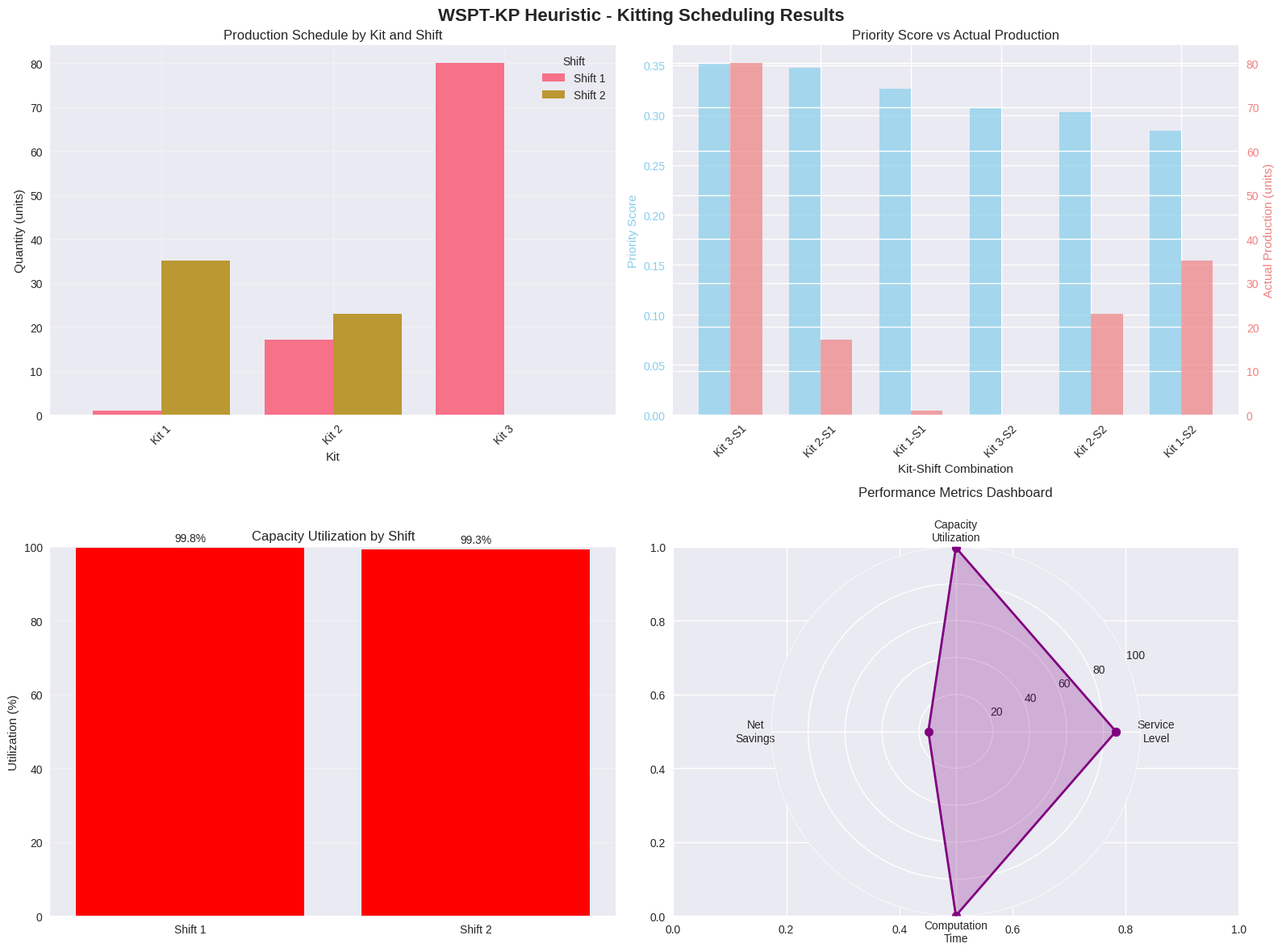
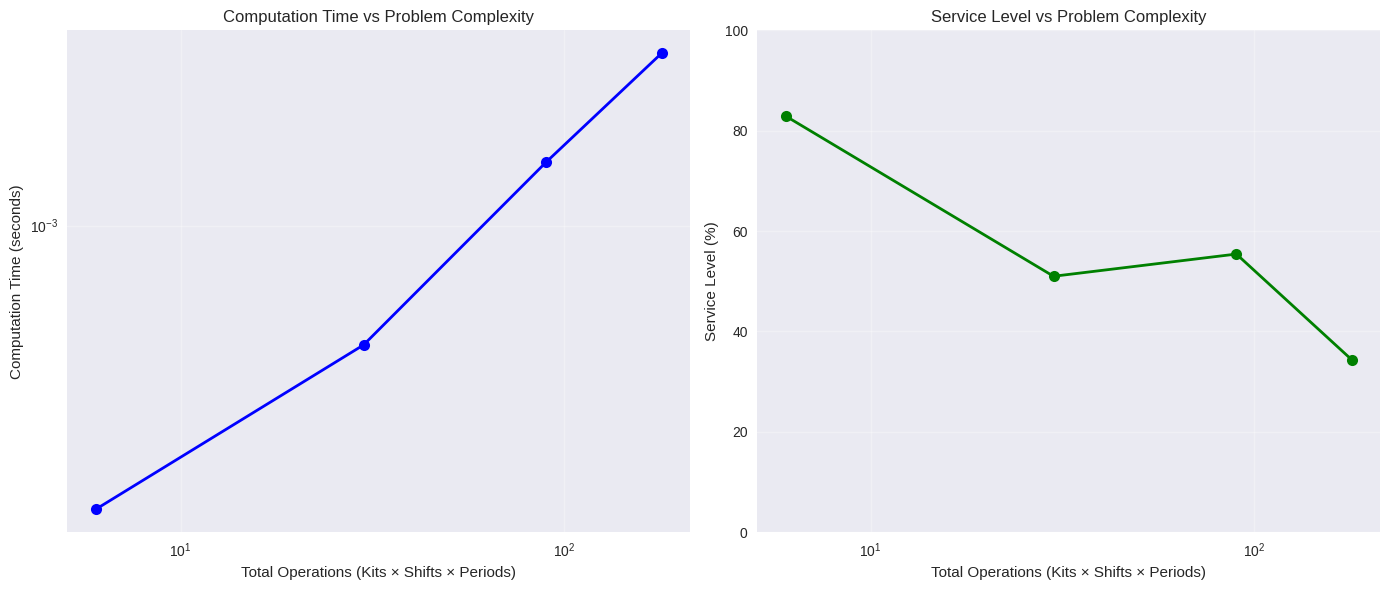

Recreate these plots in Python, in order.
# Import required libraries for heuristic implementation
import numpy as np
import pandas as pd
import matplotlib.pyplot as plt
import seaborn as sns
import heapq
from dataclasses import dataclass, field
from typing import List, Dict, Tuple, Optional
import time

# Set style for better visualizations
plt.style.use('seaborn-v0_8')
sns.set_palette("husl")

@dataclass
class KittingOperation:
    """Represents a potential kitting operation with priority score"""
    kit_id: int
    shift_id: int
    period_id: int
    processing_time: float
    cost_savings: float
    demand_urgency: float
    priority_score: float
    
    def __lt__(self, other):
        """For priority queue (higher priority first)"""
        return self.priority_score > other.priority_score

@dataclass
class HeuristicProblem:
    """Data structure for heuristic kitting problem"""
    num_kits: int
    num_shifts: int
    num_periods: int
    
    # Problem parameters
    processing_times: np.ndarray  # [kit]
    cost_savings: np.ndarray     # [kit]
    demand: np.ndarray          # [kit][period]
    capacities: np.ndarray      # [shift][period]
    labor_costs: np.ndarray     # [shift][period]
    
    # Heuristic parameters
    urgency_weights: np.ndarray = field(default_factory=lambda: np.array([1.0, 0.8, 0.6]))
    setup_time: float = 1.0  # Setup time per kit type

def create_heuristic_example():
    """Create the example problem from the source material"""
    return HeuristicProblem(
        num_kits=3,
        num_shifts=2,
        num_periods=1,
        
        # Processing times per kit (minutes)
        processing_times=np.array([5, 8, 3]),
        
        # Cost savings per kit ($)
        cost_savings=np.array([2.50, 4.00, 1.80]),
        
        # Demand matrix [kit][period]
        demand=np.array([
            [60],  # Kit 1 demand
            [40],  # Kit 2 demand
            [80]   # Kit 3 demand
        ]),
        
        # Capacity matrix [shift][period]
        capacities=np.array([
            [480],  # Shift 1 capacity
            [420]   # Shift 2 capacity
        ]),
        
        # Labor costs [shift][period]
        labor_costs=np.array([
            [15.0],  # Shift 1 cost per hour
            [18.0]   # Shift 2 cost per hour
        ])
    )

# Create the problem instance
problem = create_heuristic_example()
print(f"Heuristic problem created: {problem.num_kits} kits, {problem.num_shifts} shifts, {problem.num_periods} periods")

def calculate_priority_score(kit_id: int, shift_id: int, period_id: int, 
                           problem: HeuristicProblem) -> float:
    """Calculate priority score using WSPT-KP methodology"""
    
    # Basic cost-effectiveness ratio
    processing_time = problem.processing_times[kit_id] + problem.setup_time
    cost_savings = problem.cost_savings[kit_id]
    base_ratio = cost_savings / processing_time
    
    # Demand urgency factor (higher for earlier periods)
    urgency_factor = problem.urgency_weights[min(period_id, len(problem.urgency_weights)-1)]
    
    # Labor cost adjustment (prefer lower cost shifts)
    max_labor_cost = np.max(problem.labor_costs)
    labor_adjustment = max_labor_cost / problem.labor_costs[shift_id, period_id]
    
    # Capacity utilization factor (prefer underutilized shifts)
    total_capacity = np.sum(problem.capacities[:, period_id])
    shift_capacity_ratio = problem.capacities[shift_id, period_id] / total_capacity
    capacity_factor = 1.0 / (1.0 + shift_capacity_ratio)  # Inverse to prefer underutilized shifts
    
    # Combined priority score
    priority_score = base_ratio * urgency_factor * labor_adjustment * capacity_factor
    
    return priority_score

def generate_priority_queue(problem: HeuristicProblem) -> List[KittingOperation]:
    """Generate all possible kitting operations with priority scores"""
    
    operations = []
    
    for kit_id in range(problem.num_kits):
        for shift_id in range(problem.num_shifts):
            for period_id in range(problem.num_periods):
                if problem.demand[kit_id, period_id] > 0:  # Only if there's demand
                    priority_score = calculate_priority_score(kit_id, shift_id, period_id, problem)
                    
                    operation = KittingOperation(
                        kit_id=kit_id,
                        shift_id=shift_id,
                        period_id=period_id,
                        processing_time=problem.processing_times[kit_id],
                        cost_savings=problem.cost_savings[kit_id],
                        demand_urgency=problem.urgency_weights[min(period_id, len(problem.urgency_weights)-1)],
                        priority_score=priority_score
                    )
                    
                    operations.append(operation)
    
    # Sort by priority score (descending)
    operations.sort(key=lambda x: x.priority_score, reverse=True)
    
    return operations

# Generate and display priority calculations
operations = generate_priority_queue(problem)

print("Priority Calculations for All Operations:")
print("=" * 80)
print(f"{'Kit':<6} {'Shift':<8} {'Period':<10} {'Proc Time':<12} {'Cost Sav':<10} {'Priority':<12}")
print("=" * 80)

for op in operations:
    print(f"{op.kit_id+1:<6} {op.shift_id+1:<8} {op.period_id+1:<10} {op.processing_time:<12.1f} "
          f"${op.cost_savings:<9.2f} {op.priority_score:<12.4f}")

def wspt_kp_heuristic(problem: HeuristicProblem) -> Dict:
    """Weighted Shortest Processing Time with Kit Priority heuristic"""
    
    start_time = time.time()
    
    # Initialize solution
    production_schedule = np.zeros((problem.num_kits, problem.num_shifts, problem.num_periods))
    remaining_capacity = problem.capacities.copy()
    remaining_demand = problem.demand.copy()
    
    # Generate priority queue
    operations = generate_priority_queue(problem)
    
    # Greedy assignment loop
    total_iterations = 0
    
    while operations and total_iterations < 10000:  # Safety limit
        # Get highest priority operation
        operation = operations[0]
        
        kit_id = operation.kit_id
        shift_id = operation.shift_id
        period_id = operation.period_id
        
        # Check if we can still produce this kit
        if remaining_demand[kit_id, period_id] <= 0:
            operations.pop(0)  # Remove this operation
            continue
        
        # Check capacity availability
        processing_time = problem.processing_times[kit_id] + problem.setup_time
        
        if remaining_capacity[shift_id, period_id] >= processing_time:
            # Assign as much as possible
            max_possible = min(
                remaining_demand[kit_id, period_id],
                int(remaining_capacity[shift_id, period_id] / processing_time)
            )
            
            if max_possible > 0:
                production_schedule[kit_id, shift_id, period_id] = max_possible
                remaining_capacity[shift_id, period_id] -= max_possible * processing_time
                remaining_demand[kit_id, period_id] -= max_possible
                
                # Update priority scores for remaining operations
                for op in operations:
                    if op.kit_id == kit_id and op.period_id == period_id:
                        # Recalculate priority based on updated demand
                        if remaining_demand[kit_id, period_id] > 0:
                            op.priority_score = calculate_priority_score(kit_id, shift_id, period_id, problem)
                        else:
                            op.priority_score = 0  # No more demand
                
                # Re-sort operations
                operations.sort(key=lambda x: x.priority_score, reverse=True)
        
        total_iterations += 1
        
        # If we can't produce the highest priority operation, try the next one
        if remaining_capacity[shift_id, period_id] < processing_time:
            operations.pop(0)
    
    # Calculate performance metrics
    computation_time = time.time() - start_time
    
    # Calculate total cost savings
    total_production = np.sum(production_schedule)
    total_cost_savings = 0
    total_labor_cost = 0
    
    for k in range(problem.num_kits):
        for s in range(problem.num_shifts):
            for t in range(problem.num_periods):
                if production_schedule[k, s, t] > 0:
                    total_cost_savings += production_schedule[k, s, t] * problem.cost_savings[k]
                    total_labor_cost += (production_schedule[k, s, t] * 
                                       (problem.processing_times[k] + problem.setup_time) * 
                                       problem.labor_costs[s, t] / 60)
    
    # Calculate service level
    total_demand = np.sum(problem.demand)
    total_production_sum = np.sum(production_schedule)
    service_level = (total_production_sum / total_demand) * 100 if total_demand > 0 else 0
    
    # Calculate capacity utilization
    total_capacity = np.sum(problem.capacities)
    used_capacity = total_capacity - np.sum(remaining_capacity)
    capacity_utilization = (used_capacity / total_capacity) * 100 if total_capacity > 0 else 0
    
    return {
        'production_schedule': production_schedule,
        'remaining_capacity': remaining_capacity,
        'remaining_demand': remaining_demand,
        'computation_time': computation_time,
        'total_production': total_production_sum,
        'total_cost_savings': total_cost_savings,
        'total_labor_cost': total_labor_cost,
        'net_savings': total_cost_savings - total_labor_cost,
        'service_level': service_level,
        'capacity_utilization': capacity_utilization,
        'iterations': total_iterations
    }

# Run the heuristic
results = wspt_kp_heuristic(problem)

print(f"Heuristic completed in {results['computation_time']:.4f} seconds")
print(f"Total iterations: {results['iterations']}")
print(f"Service level: {results['service_level']:.1f}%")
print(f"Capacity utilization: {results['capacity_utilization']:.1f}%")
print(f"Net cost savings: ${results['net_savings']:.2f}")

def analyze_heuristic_results(results: Dict, problem: HeuristicProblem):
    """Detailed analysis of heuristic solution"""
    
    print("=" * 70)
    print("WSPT-KP HEURISTIC SOLUTION ANALYSIS")
    print("=" * 70)
    
    # 1. Production Schedule
    print("\n1. PRODUCTION SCHEDULE:")
    print("-" * 40)
    
    for k in range(problem.num_kits):
        print(f"\nKit {k+1} (Processing: {problem.processing_times[k]} min, Savings: ${problem.cost_savings[k]}):")
        
        for s in range(problem.num_shifts):
            for t in range(problem.num_periods):
                quantity = results['production_schedule'][k, s, t]
                if quantity > 0:
                    print(f"  Shift {s+1}, Period {t+1}: {quantity:.0f} units")
        
        # Total per kit
        total_kit = np.sum(results['production_schedule'][k])
        demand_kit = np.sum(problem.demand[k])
        fulfillment = (total_kit / demand_kit) * 100 if demand_kit > 0 else 0
        print(f"  Total: {total_kit:.0f}/{demand_kit:.0f} units ({fulfillment:.1f}% fulfillment)")
    
    # 2. Performance Metrics
    print("\n2. PERFORMANCE METRICS:")
    print("-" * 30)
    
    print(f"Total production: {results['total_production']:.0f} units")
    print(f"Total demand: {np.sum(problem.demand):.0f} units")
    print(f"Service level: {results['service_level']:.1f}%")
    print(f"Capacity utilization: {results['capacity_utilization']:.1f}%")
    print(f"Computation time: {results['computation_time']:.4f} seconds")
    
    # 3. Financial Analysis
    print("\n3. FINANCIAL ANALYSIS:")
    print("-" * 25)
    
    print(f"Total cost savings: ${results['total_cost_savings']:.2f}")
    print(f"Total labor cost: ${results['total_labor_cost']:.2f}")
    print(f"Net savings: ${results['net_savings']:.2f}")
    print(f"Savings per unit: ${results['net_savings']/results['total_production']:.2f}" if results['total_production'] > 0 else "N/A")
    
    # 4. Capacity Analysis
    print("\n4. CAPACITY ANALYSIS:")
    print("-" * 25)
    
    for s in range(problem.num_shifts):
        for t in range(problem.num_periods):
            original = problem.capacities[s, t]
            remaining = results['remaining_capacity'][s, t]
            used = original - remaining
            utilization = (used / original) * 100 if original > 0 else 0
            
            print(f"Shift {s+1}, Period {t+1}: {used:.1f}/{original:.1f} min ({utilization:.1f}%)")
    
    # 5. Unmet Demand Analysis
    if np.sum(results['remaining_demand']) > 0:
        print("\n5. UNMET DEMAND:")
        print("-" * 20)
        
        for k in range(problem.num_kits):
            for t in range(problem.num_periods):
                unmet = results['remaining_demand'][k, t]
                if unmet > 0:
                    print(f"Kit {k+1}, Period {t+1}: {unmet:.0f} units")
    else:
        print("\n5. UNMET DEMAND: None - all demand satisfied!")

# Analyze the results
analyze_heuristic_results(results, problem)

def create_heuristic_visualization(results: Dict, problem: HeuristicProblem):
    """Create comprehensive visualization of heuristic results"""
    
    fig, axes = plt.subplots(2, 2, figsize=(16, 12))
    fig.suptitle('WSPT-KP Heuristic - Kitting Scheduling Results', fontsize=16, fontweight='bold')
    
    # 1. Production Schedule Comparison
    ax1 = axes[0, 0]
    
    # Create production data for visualization
    production_data = []
    for k in range(problem.num_kits):
        for s in range(problem.num_shifts):
            for t in range(problem.num_periods):
                quantity = results['production_schedule'][k, s, t]
                if quantity > 0:
                    production_data.append({
                        'Kit': f'Kit {k+1}',
                        'Shift': f'Shift {s+1}',
                        'Quantity': quantity
                    })
    
    if production_data:
        prod_df = pd.DataFrame(production_data)
        pivot_df = prod_df.pivot(index='Kit', columns='Shift', values='Quantity').fillna(0)
        
        pivot_df.plot(kind='bar', ax=ax1, width=0.8)
        ax1.set_title('Production Schedule by Kit and Shift')
        ax1.set_ylabel('Quantity (units)')
        ax1.tick_params(axis='x', rotation=45)
        ax1.legend(title='Shift')
        ax1.grid(True, alpha=0.3)
    
    # 2. Priority vs Actual Production
    ax2 = axes[0, 1]
    
    operations = generate_priority_queue(problem)
    priorities = [op.priority_score for op in operations[:10]]  # Top 10
    kit_labels = [f'Kit {op.kit_id+1}' for op in operations[:10]]
    shift_labels = [f'S{op.shift_id+1}' for op in operations[:10]]
    
    # Get actual production for these operations
    actual_production = []
    for i, op in enumerate(operations[:10]):
        actual = results['production_schedule'][op.kit_id, op.shift_id, op.period_id]
        actual_production.append(actual)
    
    x_pos = np.arange(len(kit_labels))
    width = 0.35
    
    ax2_twin = ax2.twinx()
    
    bars1 = ax2.bar(x_pos - width/2, priorities, width, label='Priority Score', alpha=0.7, color='skyblue')
    bars2 = ax2_twin.bar(x_pos + width/2, actual_production, width, label='Actual Production', alpha=0.7, color='lightcoral')
    
    ax2.set_xlabel('Kit-Shift Combination')
    ax2.set_ylabel('Priority Score', color='skyblue')
    ax2_twin.set_ylabel('Actual Production (units)', color='lightcoral')
    ax2.set_title('Priority Score vs Actual Production')
    ax2.set_xticks(x_pos)
    ax2.set_xticklabels([f'{k}-{s}' for k, s in zip(kit_labels, shift_labels)], rotation=45)
    ax2.tick_params(axis='y', colors='skyblue')
    ax2_twin.tick_params(axis='y', colors='lightcoral')
    
    # 3. Capacity Utilization
    ax3 = axes[1, 0]
    
    shifts = []
    utilizations = []
    
    for s in range(problem.num_shifts):
        for t in range(problem.num_periods):
            original = problem.capacities[s, t]
            remaining = results['remaining_capacity'][s, t]
            used = original - remaining
            utilization = (used / original) * 100
            
            shifts.append(f'Shift {s+1}')
            utilizations.append(utilization)
    
    colors = ['lightgreen' if u < 80 else 'orange' if u < 95 else 'red' for u in utilizations]
    bars = ax3.bar(shifts, utilizations, color=colors)
    ax3.set_title('Capacity Utilization by Shift')
    ax3.set_ylabel('Utilization (%)')
    ax3.set_ylim(0, 100)
    ax3.grid(True, alpha=0.3)
    
    # Add utilization labels
    for bar, util in zip(bars, utilizations):
        height = bar.get_height()
        ax3.text(bar.get_x() + bar.get_width()/2., height + 1,
                f'{util:.1f}%', ha='center', va='bottom')
    
    # 4. Performance Metrics Dashboard
    ax4 = axes[1, 1]
    
    # Create performance indicators
    metrics = ['Service\nLevel', 'Capacity\nUtilization', 'Net\nSavings', 'Computation\nTime']
    values = [
        results['service_level'],
        results['capacity_utilization'],
        min(results['net_savings'] / 10, 100),  # Scale savings to 0-100
        max(100 - results['computation_time'] * 1000, 0)  # Invert time (lower is better)
    ]
    
    # Create radar chart
    angles = np.linspace(0, 2 * np.pi, len(metrics), endpoint=False).tolist()
    angles += angles[:1]  # Complete the circle
    values += values[:1]
    
    ax4 = plt.subplot(2, 2, 4, projection='polar')
    ax4.plot(angles, values, 'o-', linewidth=2, markersize=8, color='purple')
    ax4.fill(angles, values, alpha=0.25, color='purple')
    ax4.set_xticks(angles[:-1])
    ax4.set_xticklabels(metrics)
    ax4.set_ylim(0, 100)
    ax4.set_title('Performance Metrics Dashboard', pad=20)
    ax4.grid(True)
    
    plt.tight_layout()
    plt.show()
    
    return fig

# Create visualization
fig = create_heuristic_visualization(results, problem)

def scalability_analysis():
    """Test heuristic scalability with different problem sizes"""
    
    print("=" * 60)
    print("SCALABILITY ANALYSIS")
    print("=" * 60)
    
    # Test different problem sizes
    test_sizes = [
        (3, 2, 1),   # Base case: 3 kits, 2 shifts, 1 period
        (5, 3, 2),   # Medium: 5 kits, 3 shifts, 2 periods
        (10, 3, 3),  # Large: 10 kits, 3 shifts, 3 periods
        (15, 4, 3),  # Very large: 15 kits, 4 shifts, 3 periods
    ]
    
    results_summary = []
    
    for num_kits, num_shifts, num_periods in test_sizes:
        # Create test problem
        test_problem = HeuristicProblem(
            num_kits=num_kits,
            num_shifts=num_shifts,
            num_periods=num_periods,
            processing_times=np.random.uniform(2, 10, num_kits),
            cost_savings=np.random.uniform(1.5, 5.0, num_kits),
            demand=np.random.randint(20, 100, (num_kits, num_periods)),
            capacities=np.random.randint(300, 600, (num_shifts, num_periods)),
            labor_costs=np.random.uniform(12, 20, (num_shifts, num_periods))
        )
        
        # Solve and measure performance
        start_time = time.time()
        test_results = wspt_kp_heuristic(test_problem)
        end_time = time.time()
        
        # Calculate problem complexity
        total_operations = num_kits * num_shifts * num_periods
        
        results_summary.append({
            'kits': num_kits,
            'shifts': num_shifts,
            'periods': num_periods,
            'total_operations': total_operations,
            'computation_time': test_results['computation_time'],
            'service_level': test_results['service_level'],
            'capacity_utilization': test_results['capacity_utilization']
        })
        
        print(f"Size {num_kits}×{num_shifts}×{num_periods}: {test_results['computation_time']:.4f}s, "
              f"Service: {test_results['service_level']:.1f}%, "
              f"Capacity: {test_results['capacity_utilization']:.1f}%")
    
    # Visualize scalability
    fig, (ax1, ax2) = plt.subplots(1, 2, figsize=(14, 6))
    
    operations = [r['total_operations'] for r in results_summary]
    times = [r['computation_time'] for r in results_summary]
    service_levels = [r['service_level'] for r in results_summary]
    
    # Computation Time vs Problem Size
    ax1.plot(operations, times, 'bo-', linewidth=2, markersize=8)
    ax1.set_title('Computation Time vs Problem Complexity')
    ax1.set_xlabel('Total Operations (Kits × Shifts × Periods)')
    ax1.set_ylabel('Computation Time (seconds)')
    ax1.grid(True, alpha=0.3)
    ax1.set_xscale('log')
    ax1.set_yscale('log')
    
    # Service Level vs Problem Size
    ax2.plot(operations, service_levels, 'go-', linewidth=2, markersize=8)
    ax2.set_title('Service Level vs Problem Complexity')
    ax2.set_xlabel('Total Operations (Kits × Shifts × Periods)')
    ax2.set_ylabel('Service Level (%)')
    ax2.grid(True, alpha=0.3)
    ax2.set_xscale('log')
    ax2.set_ylim(0, 100)
    
    plt.tight_layout()
    plt.show()
    
    return results_summary

# Run scalability analysis
scalability_results = scalability_analysis()
